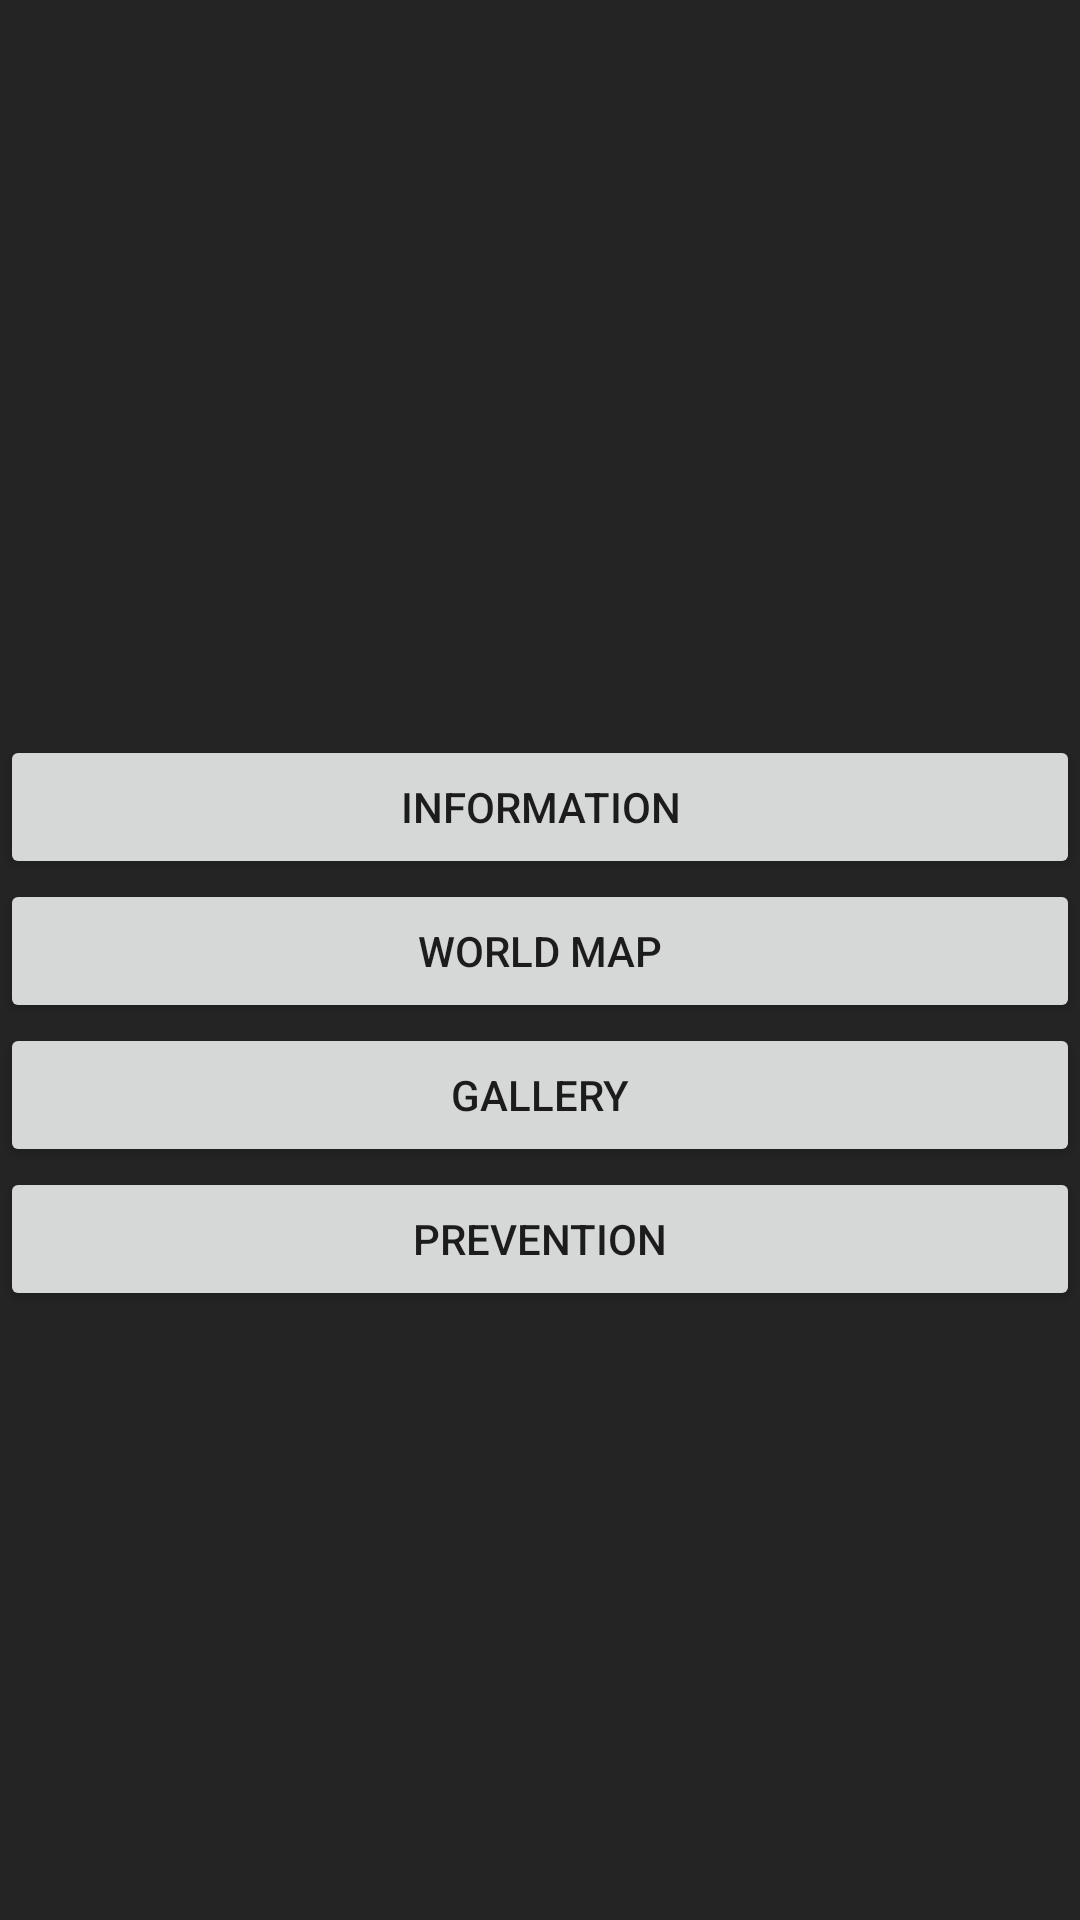

Write the Android layout XML for this screen, with the resource values it uses.
<!-- AndroidManifest.xml: activity theme AppTheme -->
<!-- res/layout/activity_main.xml -->
<?xml version="1.0" encoding="utf-8"?>
<androidx.constraintlayout.widget.ConstraintLayout xmlns:android="http://schemas.android.com/apk/res/android"
    xmlns:app="http://schemas.android.com/apk/res-auto"
    xmlns:tools="http://schemas.android.com/tools"
    android:layout_width="match_parent"
    android:layout_height="match_parent"
    tools:context=".MainActivity">

    <Button
        android:id="@+id/botoninformacion"
        android:layout_width="0dp"
        android:layout_height="wrap_content"
        android:text="Information"
        app:layout_constraintEnd_toEndOf="parent"
        app:layout_constraintHorizontal_bias="0.0"
        app:layout_constraintStart_toStartOf="parent"
        app:layout_constraintTop_toBottomOf="@+id/imageView" />

    <Button
        android:id="@+id/botonmapa"
        android:layout_width="0dp"
        android:layout_height="wrap_content"
        android:text="World Map"
        app:layout_constraintEnd_toEndOf="parent"
        app:layout_constraintStart_toStartOf="parent"
        app:layout_constraintTop_toBottomOf="@+id/botoninformacion" />

    <Button
        android:id="@+id/botongallery"
        android:layout_width="0dp"
        android:layout_height="wrap_content"
        android:text="Gallery"
        app:layout_constraintEnd_toEndOf="parent"
        app:layout_constraintStart_toStartOf="parent"
        app:layout_constraintTop_toBottomOf="@+id/botonmapa" />

    <Button
        android:id="@+id/botonprevention"
        android:layout_width="0dp"
        android:layout_height="wrap_content"
        android:text="Prevention"
        app:layout_constraintEnd_toEndOf="parent"
        app:layout_constraintStart_toStartOf="parent"
        app:layout_constraintTop_toBottomOf="@+id/botongallery" />

    <ImageView
        android:id="@+id/imageView"
        android:layout_width="257dp"
        android:layout_height="245dp"
        app:layout_constraintEnd_toEndOf="parent"
        app:layout_constraintStart_toStartOf="parent"
        app:layout_constraintTop_toTopOf="parent"
        app:srcCompat="@drawable/coronavirus" />

</androidx.constraintlayout.widget.ConstraintLayout>
<!-- resources referenced by this layout -->
<resources>
  <!-- drawable coronavirus: jpg bitmap (drawable, 77422 bytes) -->
  <style name="AppTheme" parent="Theme.AppCompat.Light.DarkActionBar">
          
          <item name="title">"Coronavirus App"</item>
          <item name="android:windowBackground">#DC020202</item>
          <item name="colorPrimary">#DC020202</item>
      </style>
</resources>
